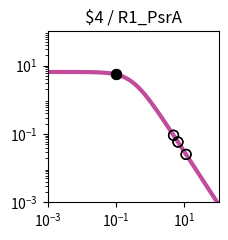

Generate this figure with matplotlib: (Note: this script raises an exception after producing the figure.)
import matplotlib.pyplot as plt
import matplotlib.ticker as ticker
import numpy as np

fig, ax = plt.subplots(figsize=(2.5,2.5))

plt.xlim(1.000000e-03, 1.000000e+02)
plt.ylim(1.000000e-03, 1.000000e+02)

x = np.array([1.000000e-03,1.122018e-03,1.258925e-03,1.412538e-03,1.584893e-03,1.778279e-03,1.995262e-03,2.238721e-03,2.511886e-03,2.818383e-03,3.162278e-03,3.548134e-03,3.981072e-03,4.466836e-03,5.011872e-03,5.623413e-03,6.309573e-03,7.079458e-03,7.943282e-03,8.912509e-03,1.000000e-02,1.122018e-02,1.258925e-02,1.412538e-02,1.584893e-02,1.778279e-02,1.995262e-02,2.238721e-02,2.511886e-02,2.818383e-02,3.162278e-02,3.548134e-02,3.981072e-02,4.466836e-02,5.011872e-02,5.623413e-02,6.309573e-02,7.079458e-02,7.943282e-02,8.912509e-02,1.000000e-01,1.122018e-01,1.258925e-01,1.412538e-01,1.584893e-01,1.778279e-01,1.995262e-01,2.238721e-01,2.511886e-01,2.818383e-01,3.162278e-01,3.548134e-01,3.981072e-01,4.466836e-01,5.011872e-01,5.623413e-01,6.309573e-01,7.079458e-01,7.943282e-01,8.912509e-01,1.000000e+00,1.122018e+00,1.258925e+00,1.412538e+00,1.584893e+00,1.778279e+00,1.995262e+00,2.238721e+00,2.511886e+00,2.818383e+00,3.162278e+00,3.548134e+00,3.981072e+00,4.466836e+00,5.011872e+00,5.623413e+00,6.309573e+00,7.079458e+00,7.943282e+00,8.912509e+00,1.000000e+01,1.122018e+01,1.258925e+01,1.412538e+01,1.584893e+01,1.778279e+01,1.995262e+01,2.238721e+01,2.511886e+01,2.818383e+01,3.162278e+01,3.548134e+01,3.981072e+01,4.466836e+01,5.011872e+01,5.623413e+01,6.309573e+01,7.079458e+01,7.943282e+01,8.912509e+01,1.000000e+02,])
y = np.array([6.488031e+00,6.487843e+00,6.487619e+00,6.487351e+00,6.487031e+00,6.486649e+00,6.486193e+00,6.485649e+00,6.485000e+00,6.484224e+00,6.483299e+00,6.482194e+00,6.480875e+00,6.479301e+00,6.477423e+00,6.475182e+00,6.472509e+00,6.469319e+00,6.465515e+00,6.460979e+00,6.455572e+00,6.449127e+00,6.441449e+00,6.432305e+00,6.421421e+00,6.408475e+00,6.393085e+00,6.374806e+00,6.353117e+00,6.327414e+00,6.296995e+00,6.261057e+00,6.218681e+00,6.168830e+00,6.110345e+00,6.041951e+00,5.962268e+00,5.869838e+00,5.763163e+00,5.640765e+00,5.501264e+00,5.343481e+00,5.166551e+00,4.970062e+00,4.754182e+00,4.519776e+00,4.268491e+00,4.002779e+00,3.725853e+00,3.441566e+00,3.154209e+00,2.868262e+00,2.588120e+00,2.317823e+00,2.060843e+00,1.819922e+00,1.597009e+00,1.393252e+00,1.209067e+00,1.044240e+00,8.980622e-01,7.694550e-01,6.571005e-01,5.595468e-01,4.752956e-01,4.028683e-01,3.408522e-01,2.879309e-01,2.429017e-01,2.046821e-01,1.723103e-01,1.449403e-01,1.218338e-01,1.023516e-01,8.594273e-02,7.213477e-02,6.052430e-02,5.076781e-02,4.257364e-02,3.569472e-02,2.992211e-02,2.507944e-02,2.101796e-02,1.761243e-02,1.475743e-02,1.236435e-02,1.035871e-02,8.677974e-03,7.269637e-03,6.089642e-03,5.101031e-03,4.272809e-03,3.578985e-03,2.997774e-03,2.510912e-03,2.103094e-03,1.761496e-03,1.475369e-03,1.235711e-03,1.034976e-03,8.668451e-04,])
c = "#c24b9c"

hi_x = np.array([1.000927e-01,1.000927e-01,])
hi_y = np.array([5.500068e+00,5.500068e+00,])
lo_x = np.array([1.118193e+01,1.118193e+01,6.472860e+00,6.472860e+00,4.809160e+00,4.809160e+00,])
lo_y = np.array([2.521119e-02,2.521119e-02,5.821004e-02,5.821004e-02,9.150507e-02,9.150507e-02,])

plt.loglog(x,y,lw=3,color=c)
plt.scatter(hi_x,hi_y,marker='o',s=50,color='black',zorder=10)
plt.scatter(lo_x,lo_y,marker='o',s=50,edgecolors='black',color='none',zorder=10)

plt.title("$4 / R1_PsrA")

ax.xaxis.set_major_locator(ticker.LogLocator(numticks=3))
ax.yaxis.set_major_locator(ticker.LogLocator(numticks=3))

ax.set_aspect('equal')
plt.tight_layout()

plt.savefig("/home/user/output/response_plot_$4_R1_PsrA.png", bbox_inches='tight')
